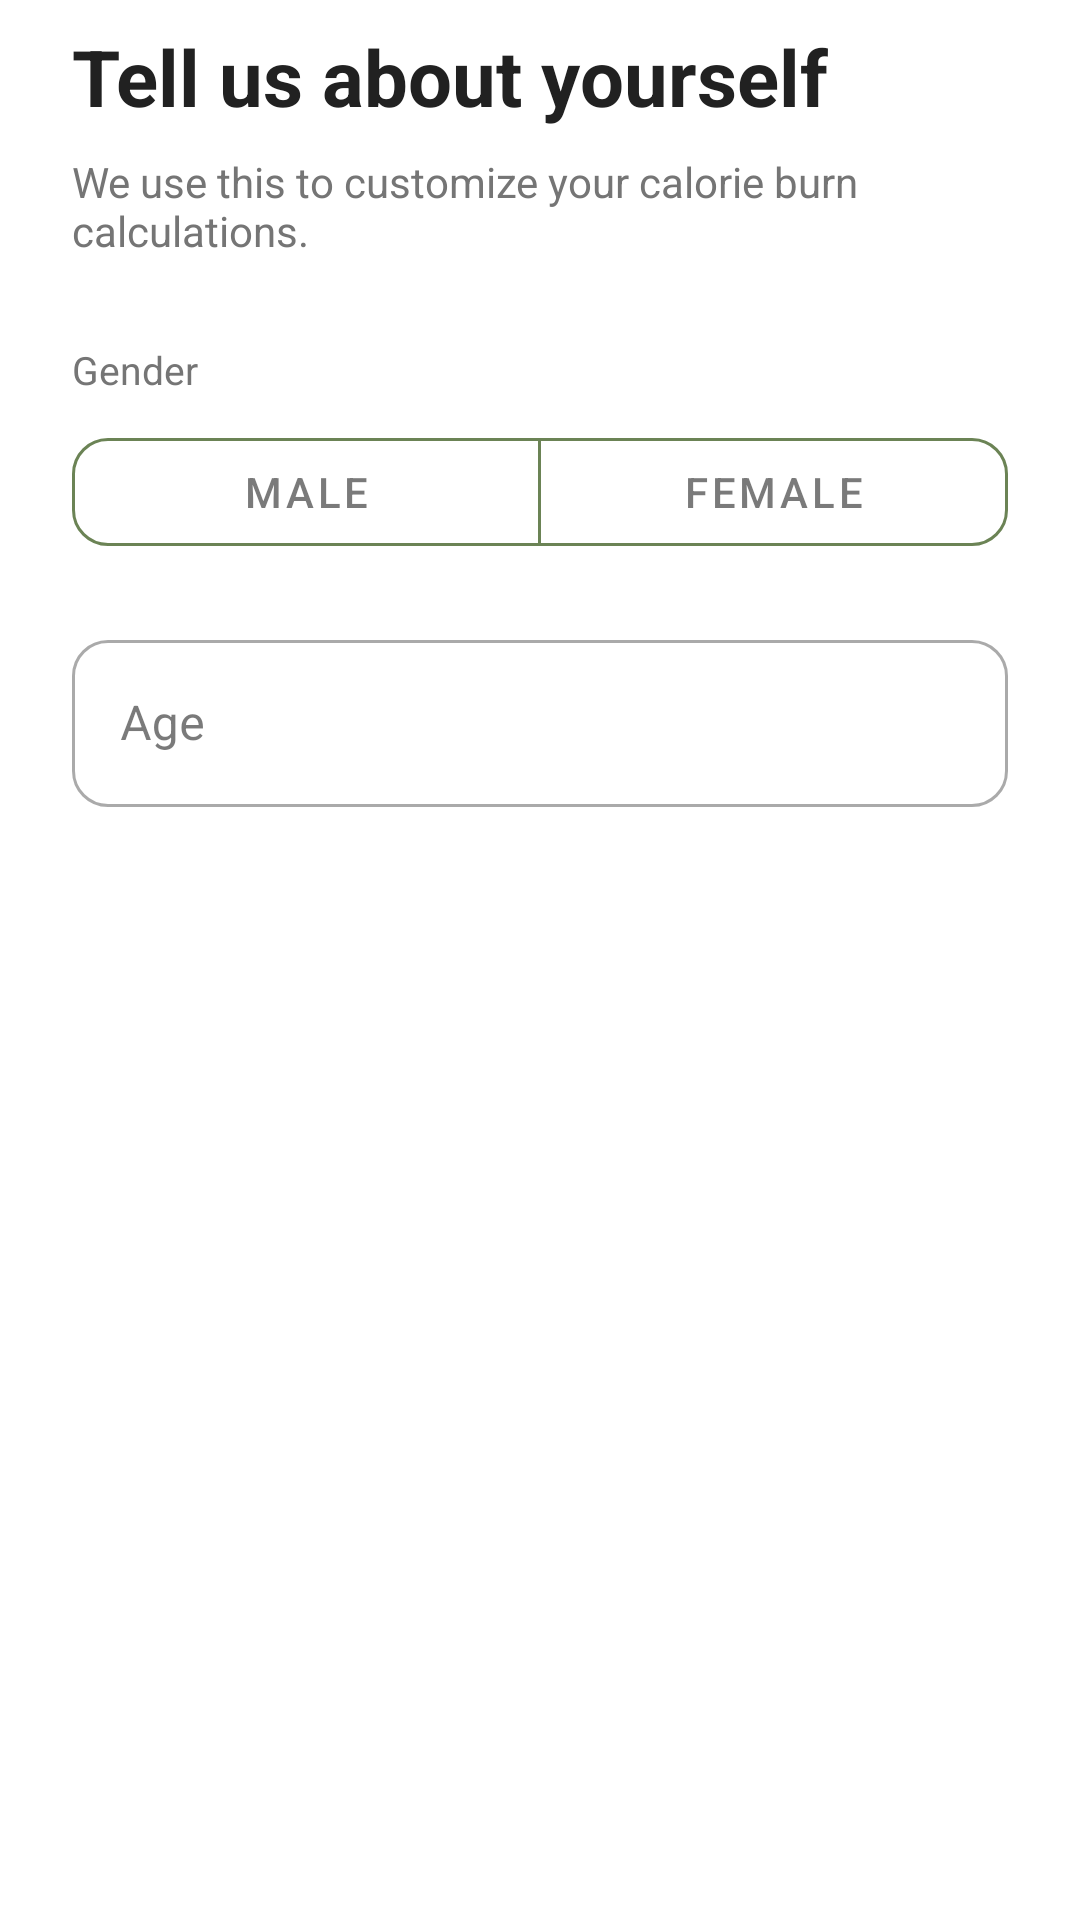

The Android layout XML behind this screen, and the referenced resources:
<!-- AndroidManifest.xml: application theme Theme.Calories -->
<!-- res/layout/fragment_onboarding_basic.xml -->
<?xml version="1.0" encoding="utf-8"?>
<ScrollView
    xmlns:android="http://schemas.android.com/apk/res/android"
    xmlns:app="http://schemas.android.com/apk/res-auto"
    android:layout_width="match_parent"
    android:layout_height="match_parent"
    android:fillViewport="true"
    android:overScrollMode="never">

    <LinearLayout
        android:layout_width="match_parent"
        android:layout_height="wrap_content"
        android:orientation="vertical"
        android:paddingHorizontal="24dp"
        android:paddingTop="8dp"
        android:paddingBottom="24dp">

        <TextView
            android:layout_width="match_parent"
            android:layout_height="wrap_content"
            android:text="@string/onboarding_basic_title"
            android:textColor="@color/text_primary"
            android:textSize="26sp"
            android:textStyle="bold" />

        <TextView
            android:layout_width="match_parent"
            android:layout_height="wrap_content"
            android:layout_marginTop="8dp"
            android:text="@string/onboarding_basic_subtitle"
            android:textColor="@color/text_secondary"
            android:textSize="14sp" />

        <TextView
            android:layout_width="wrap_content"
            android:layout_height="wrap_content"
            android:layout_marginTop="28dp"
            android:text="@string/gender"
            android:textColor="@color/text_secondary"
            android:textSize="13sp" />

        <com.google.android.material.button.MaterialButtonToggleGroup
            android:id="@+id/tgGender"
            android:layout_width="match_parent"
            android:layout_height="wrap_content"
            android:layout_marginTop="8dp"
            app:selectionRequired="true"
            app:singleSelection="true">

            <com.google.android.material.button.MaterialButton
                android:id="@+id/btnMale"
                style="@style/Widget.MaterialComponents.Button.OutlinedButton"
                android:layout_width="0dp"
                android:layout_height="48dp"
                android:layout_weight="1"
                android:text="@string/gender_male"
                app:cornerRadius="12dp"
                app:strokeColor="@color/primary" />

            <com.google.android.material.button.MaterialButton
                android:id="@+id/btnFemale"
                style="@style/Widget.MaterialComponents.Button.OutlinedButton"
                android:layout_width="0dp"
                android:layout_height="48dp"
                android:layout_weight="1"
                android:text="@string/gender_female"
                app:cornerRadius="12dp"
                app:strokeColor="@color/primary" />
        </com.google.android.material.button.MaterialButtonToggleGroup>

        <com.google.android.material.textfield.TextInputLayout
            android:id="@+id/tilAge"
            style="@style/Widget.MaterialComponents.TextInputLayout.OutlinedBox"
            android:layout_width="match_parent"
            android:layout_height="wrap_content"
            android:layout_marginTop="20dp"
            android:hint="@string/age"
            app:boxCornerRadiusBottomEnd="12dp"
            app:boxCornerRadiusBottomStart="12dp"
            app:boxCornerRadiusTopEnd="12dp"
            app:boxCornerRadiusTopStart="12dp"
            app:errorEnabled="true">

            <com.google.android.material.textfield.TextInputEditText
                android:id="@+id/etAge"
                android:layout_width="match_parent"
                android:layout_height="wrap_content"
                android:inputType="number"
                android:maxLines="1" />
        </com.google.android.material.textfield.TextInputLayout>
    </LinearLayout>
</ScrollView>
<!-- resources referenced by this layout -->
<resources>
  <color name="primary">#6B8355</color>
  <color name="text_primary">#212121</color>
  <color name="text_secondary">#757575</color>
  <string name="age">Age</string>
  <string name="gender">Gender</string>
  <string name="gender_female">Female</string>
  <string name="gender_male">Male</string>
  <string name="onboarding_basic_subtitle">We use this to customize your calorie burn calculations.</string>
  <string name="onboarding_basic_title">Tell us about yourself</string>
  <style name="Theme.Calories" parent="Base.Theme.Calories" />
  <style name="Base.Theme.Calories" parent="Theme.Material3.DayNight.NoActionBar">
  
          <item name="colorPrimary">@color/primary</item>
  
          <item name="colorOnPrimary">@color/white</item>
  
          <item name="colorSurface">@color/surface</item>
  
          <item name="colorOnSurface">@color/text_primary</item>
  
          <item name="colorOnSurfaceVariant">@color/text_secondary</item>
  
          <item name="android:colorBackground">@color/background</item>
  
          <item name="android:windowBackground">@color/background</item>
  
          <item name="android:statusBarColor">@android:color/transparent</item>
  
          <item name="android:windowLightStatusBar">true</item>
  
          <item name="android:navigationBarColor">@android:color/transparent</item>
  
          <item name="android:windowLayoutInDisplayCutoutMode" tools:targetApi="p">shortEdges</item>
  
          <item name="bottomNavigationStyle">@style/Widget.Calories.BottomNavigationView</item>
  
      </style>
  <color name="white">#FFFFFFFF</color>
  <color name="surface">#F7FAF4</color>
  <color name="background">#FFFFFF</color>
  <style name="Widget.Calories.BottomNavigationView" parent="Widget.Material3.BottomNavigationView">
  
          <item name="android:background">?attr/colorSurface</item>
  
          <item name="itemIconTint">@color/selector_bottom_nav</item>
  
          <item name="itemTextColor">@color/selector_bottom_nav</item>
  
      </style>
</resources>
